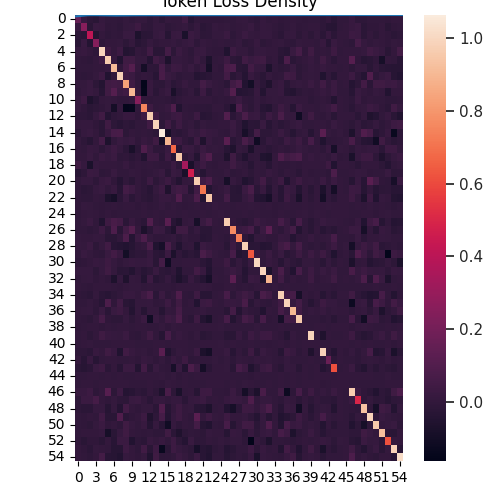

The table this chart was drawn from, first rows:
, 0, 1, 2, 3, 4, 5, 6, 7, 8, 9, 10, 11, 12, 13, 14, 15, 16, 17, 18, 19, 20, 21, 22
0, 0.1552, 0.01476, -0.01691, -0.02376, 0.01159, -0.001505, -0.004081, -0.004635, 0.009064, -0.002648, 0.006545, 0.005586, -0.01191, 0.005638, -0.0162, 0.009772, 0.002906, 0.001898, 0.03952, -0.03057, -0.0006224, -0.004541, -0.007591
1, 0.01476, 0.2561, -0.02374, 0.02169, 0.01729, -0.004929, -0.001399, -0.01235, 0.00574, 0.01213, 0.03761, -0.006392, -0.0104, 0.0103, 0.009939, -0.0104, -0.004408, 0.003842, 0.01063, -0.01156, 0.01023, -0.0204, -0.01126
2, -0.01691, -0.02374, 0.4095, -0.04677, 0.004924, -0.01133, -0.0005652, -0.004502, 0.02078, 0.02011, -0.06418, -0.02591, -0.02103, 0.01113, 0.022, -0.03427, 0.01491, 0.02046, -0.07351, 0.02775, 0.01159, -0.01764, -0.01213
3, -0.02376, 0.02169, -0.04677, 0.248, -0.01033, 0.004154, 0.001044, 0.008231, -0.01489, 0.007648, -0.0327, -0.01524, 0.01026, -0.008444, 0.0008711, 0.001789, 0.009996, -0.003801, 0.01278, 0.02192, -0.01209, 0.01304, 0.002942
4, 0.01159, 0.01729, 0.004924, -0.01033, 0.9882, 0.03417, 0.002704, 0.03312, -0.04651, -0.03545, 0.003388, -0.006016, 0.04729, -0.02717, -0.02474, 0.05623, -0.01854, 0.02665, 0.001492, -0.01103, 0.01666, 0.01964, -0.002469
5, -0.001505, -0.004929, -0.01133, 0.004154, 0.03417, 0.9606, 0.01022, -0.05194, 0.04054, 0.03973, 0.008366, 0.006194, -0.04119, 0.03868, 0.01607, -0.06422, 0.0131, 0.01034, 0.002449, -0.008547, 0.02624, -0.002937, -0.0624
6, -0.004081, -0.001399, -0.0005652, 0.001044, 0.002704, 0.01022, 0.908, -0.008832, 0.04886, 0.1076, 0.002295, -0.09124, -0.01219, -0.01652, 0.06645, -0.004126, 0.02929, 0.02882, 0.0007226, 0.02174, -0.009044, 0.01684, -0.08651
7, -0.004635, -0.01235, -0.004502, 0.008231, 0.03312, -0.05194, -0.008832, 0.9805, 0.04245, 0.02867, -0.00503, 0.002711, -0.0006407, -0.02855, 0.0684, 0.02225, 0.009099, -0.0106, -0.001226, -0.002483, -0.04003, -0.02982, -0.02241
8, 0.009064, 0.00574, 0.02078, -0.01489, -0.04651, 0.04054, 0.04886, 0.04245, 0.8311, 0.04318, -0.005904, -0.1491, 0.01784, -0.009745, -0.01731, 0.01196, -0.01903, -0.009088, 0.01586, -0.0018, -0.003218, 0.05436, 0.02338
9, -0.002648, 0.01213, 0.02011, 0.007648, -0.03545, 0.03973, 0.1076, 0.02867, 0.04318, 0.9003, 0.002953, -0.1459, 0.01643, -0.0213, 0.003308, 0.02422, -0.07643, -0.023, -0.005705, 0.007988, -0.02367, 0.03103, -0.02284
10, 0.006545, 0.03761, -0.06418, -0.0327, 0.003388, 0.008366, 0.002295, -0.00503, -0.005904, 0.002953, 0.252, -0.002608, -0.004975, -0.001386, -0.002167, -0.008834, -0.02206, -0.005739, 0.004672, 0.001484, 0.003027, 0.001198, 0.002368
11, 0.005586, -0.006392, -0.02591, -0.01524, -0.006016, 0.006194, -0.09124, 0.002711, -0.1491, -0.1459, -0.002608, 0.7483, 0.03555, -0.001516, 0.004887, 0.01651, 0.08945, -0.05002, -0.001395, -0.008901, -0.01305, -0.01027, -0.01669
12, -0.01191, -0.0104, -0.02103, 0.01026, 0.04729, -0.04119, -0.01219, -0.0006407, 0.01784, 0.01643, -0.004975, 0.03555, 0.9669, 0.04697, -0.001351, 0.003327, 0.02866, 0.03704, 0.001092, -0.0003769, 0.03209, -0.03258, -0.02731
13, 0.005638, 0.0103, 0.01113, -0.008444, -0.02717, 0.03868, -0.01652, -0.02855, -0.009745, -0.0213, -0.001386, -0.001516, 0.04697, 0.9848, -0.01843, 0.04239, -0.01067, 0.03246, -0.0002781, 0.006784, -0.01814, 0.005684, -0.001509
14, -0.0162, 0.009939, 0.022, 0.0008711, -0.02474, 0.01607, 0.06645, 0.0684, -0.01731, 0.003308, -0.002167, 0.004887, -0.001351, -0.01843, 1.063, -0.08924, -0.01405, -0.02114, -0.005188, 0.02249, 0.007059, 0.02948, 0.01473
15, 0.009772, -0.0104, -0.03427, 0.001789, 0.05623, -0.06422, -0.004126, 0.02225, 0.01196, 0.02422, -0.008834, 0.01651, 0.003327, 0.04239, -0.08924, 0.8907, 0.02224, 0.03342, -0.005236, -0.02394, 0.0322, -0.06113, 0.01725
16, 0.002906, -0.004408, 0.01491, 0.009996, -0.01854, 0.0131, 0.02929, 0.009099, -0.01903, -0.07643, -0.02206, 0.08945, 0.02866, -0.01067, -0.01405, 0.02224, 0.6731, -0.03144, 0.02466, 0.02257, -0.005629, 0.02517, 0.003055
17, 0.001898, 0.003842, 0.02046, -0.003801, 0.02665, 0.01034, 0.02882, -0.0106, -0.009088, -0.023, -0.005739, -0.05002, 0.03704, 0.03246, -0.02114, 0.03342, -0.03144, 0.9517, -0.0132, 0.01105, -0.04545, 0.04583, 0.09313
18, 0.03952, 0.01063, -0.07351, 0.01278, 0.001492, 0.002449, 0.0007226, -0.001226, 0.01586, -0.005705, 0.004672, -0.001395, 0.001092, -0.0002781, -0.005188, -0.005236, 0.02466, -0.0132, 0.3331, -0.07857, 0.004112, 0.03123, -0.002993
19, -0.03057, -0.01156, 0.02775, 0.02192, -0.01103, -0.008547, 0.02174, -0.002483, -0.0018, 0.007988, 0.001484, -0.008901, -0.0003769, 0.006784, 0.02249, -0.02394, 0.02257, 0.01105, -0.07857, 0.4622, 0.007012, -0.03733, 0.004968
20, -0.0006224, 0.01023, 0.01159, -0.01209, 0.01666, 0.02624, -0.009044, -0.04003, -0.003218, -0.02367, 0.003027, -0.01305, 0.03209, -0.01814, 0.007059, 0.0322, -0.005629, -0.04545, 0.004112, 0.007012, 0.9659, 0.04512, 0.07961
21, -0.004541, -0.0204, -0.01764, 0.01304, 0.01964, -0.002937, 0.01684, -0.02982, 0.05436, 0.03103, 0.001198, -0.01027, -0.03258, 0.005684, 0.02948, -0.06113, 0.02517, 0.04583, 0.03123, -0.03733, 0.04512, 0.7116, -0.04683
22, -0.007591, -0.01126, -0.01213, 0.002942, -0.002469, -0.0624, -0.08651, -0.02241, 0.02338, -0.02284, 0.002368, -0.01669, -0.02731, -0.001509, 0.01473, 0.01725, 0.003055, 0.09313, -0.002993, 0.004968, 0.07961, -0.04683, 0.9449
23, -0.007237, 0.01443, 0.005834, -0.003813, -0.004806, -0.002254, 0.00118, -0.001223, 0.002611, 0.001602, -0.008053, 0.0003834, -0.005559, -0.0002883, 0.01223, -0.004118, 0.005328, -0.0004825, -0.006782, -0.002854, 0.002579, -0.006496, -0.0007271
24, -0.008174, 0.0005662, 0.007666, 0.003265, -0.00458, 0.0008528, -0.006466, -0.0004781, -0.004227, -0.003918, -0.002522, 0.001929, -0.001309, 0.002366, -5.743088464884743e-06, 0.001111, 0.00423, -0.000475, 0.0004475, 8.121535254497226e-06, -0.003602, 0.003942, -0.0006731
25, -0.004178, 0.007046, 0.02652, -0.0006053, -0.05709, 0.03414, 0.06836, 0.05204, -0.02102, 0.01919, -0.005853, -0.01964, 0.1007, 0.004439, -0.006842, 0.1239, -0.03086, -0.05856, 0.003611, 0.01076, -0.08607, 0.02345, 0.05346
26, -0.001154, -0.00186, -0.01045, -0.0002601, 0.0321, -0.01508, 0.08346, -0.02672, 0.04385, 0.1038, 0.001805, -0.07032, -0.02262, 0.02856, 0.02174, -0.02311, -0.06123, 0.04059, 0.04146, -0.01004, 0.01342, -0.02662, -0.02427
27, 0.005231, 0.001271, 0.0006993, 0.01104, 0.009535, -0.02681, -0.0281, -0.001223, 0.07806, -0.03928, 0.02511, 0.08402, 0.009078, -0.006726, -0.006705, -0.001744, 0.007765, -0.01819, 0.005603, -0.005468, -0.008668, -0.0329, -0.02502
28, 0.0129, 0.007162, 0.02631, -0.01689, 0.008327, 0.04613, -0.03253, -0.0394, -0.04805, -0.03384, -0.008931, 0.001167, 0.07484, -0.05284, -0.08428, 0.0764, -0.003691, -0.04817, -0.002243, 0.0007872, -0.05311, 0.02836, 0.01169
29, -0.001976, 0.02334, 0.005411, -0.006888, -0.01093, 0.0214, 0.04911, 0.0187, -0.09916, -0.02564, -0.01128, -0.01622, 0.016, -0.02343, -0.02884, 0.02539, -0.06799, -0.005019, -0.03065, -0.01503, -0.03082, 0.07391, 0.03466
30, -0.009502, -0.006164, 0.004616, 0.0175, 0.01415, 0.03488, 0.01251, -0.006452, 0.00972, 0.01643, 0.01011, 0.01314, 0.02339, -0.02826, 0.05742, -0.1138, -0.002908, -0.003175, 0.0003181, 0.004987, 0.00118, -0.02021, -0.03826
31, 0.01107, 0.0133, 0.01256, -0.01408, 0.01069, 0.03889, 0.008514, -0.02657, -0.02242, -0.047, -0.008595, -0.02975, -0.01741, 0.01971, -0.01478, -0.02305, -0.008473, -0.05691, -0.002198, -0.002857, 0.04933, 0.01598, -0.05144
32, -0.003317, 0.006229, 0.014, -0.004657, 0.003236, -0.008733, -0.06445, 0.008731, -0.06018, 0.007703, 0.005018, -0.04648, 0.03308, -0.03093, -0.01724, 0.01094, -0.02206, -0.06417, -0.03048, 0.01658, -0.01722, -0.03999, -0.08461
33, 0.003394, 0.000216, -0.006584, 0.0004287, 0.0009274, 0.004446, -0.000949, -0.006962, 0.00123, 0.007596, 0.005147, -0.003448, 0.003757, -0.001277, -0.003252, -0.001645, -0.005115, 0.004018, 0.002258, 0.00106, 0.004978, 0.005163, 0.0005914
34, -0.005411, -0.0104, -0.0208, 0.009297, -0.02211, -0.03205, -0.01627, -0.003471, 0.01478, 0.01475, 0.004315, 0.03453, 0.07576, -0.01987, 0.0254, -0.01073, 0.0005466, 0.08742, -0.005681, -0.01188, 0.03814, -0.03307, -0.03041
35, -0.003807, -0.000147, 0.009263, -0.007422, -0.03173, 0.07889, -0.004714, 0.04755, -0.02814, -0.03517, 0.006918, 0.009772, 0.0142, -0.005384, -0.0001461, 0.03105, -0.006294, 0.03863, -0.007237, 0.003394, -0.05044, 0.02839, 0.03747
36, 0.004339, 0.008087, 0.00989, -0.01171, 0.02031, -0.01948, 0.02392, 0.03615, 0.0027, -0.04439, 0.007458, -0.03456, 0.006169, 0.00809, -0.03731, 0.00986, 0.002075, 0.05789, 0.0002828, -0.002402, 0.004264, 0.01026, -0.004346
37, -0.002759, -0.008147, -0.01753, 0.007678, 0.05973, -0.006645, -0.01587, -0.01601, 0.01133, -0.01726, 0.000306, 0.02693, -0.1083, 0.02111, -0.004018, 0.03397, 0.01994, 0.07724, -0.00832, -0.02039, 0.03416, -0.04541, -0.07399
38, -0.005021, -0.004399, 0.00369, 0.003313, -0.005429, 0.00318, -0.001437, 0.0007153, 0.0003511, -0.002144, 0.001586, 0.0006213, -0.001902, 0.0001805, 0.005287, -0.004724, 0.006391, 0.0007545, 0.0003061, 0.001449, 0.0009657, 0.002884, 0.003643
39, -0.001591, 0.001958, -0.01582, 0.002316, 0.03953, 0.01718, 0.01146, 0.009754, 0.02681, -0.004712, -0.01308, 0.003299, 0.04213, -0.001403, -0.03432, 0.0636, -0.00322, 0.0162, 0.003988, -0.009097, 0.00938, -0.02702, -0.01692
40, -0.002411, 0.001095, 0.005139, -0.00017, -0.003917, -0.002733, 0.0003731, 0.002143, 0.0005817, 0.001558, 1.754231843007378e-05, -0.0008765, -0.003007, 0.0007546, 0.003465, -0.0002047, 0.002553, 0.003426, 0.0003128, -0.001133, -0.0008487, 0.003571, 0.002821
41, -0.009366, -0.01386, -0.0205, 0.01752, 0.004397, 0.04309, 0.018, -0.05257, 0.04586, 0.01812, 0.0003344, 0.008176, -0.005804, 0.004687, 0.121, -0.05643, -0.01044, 0.006644, 0.0003702, -0.00285, 0.02493, -0.06814, -0.09284
42, 0.001591, -0.03043, 0.01867, -0.03108, -0.001918, 0.004529, 0.001351, -0.0002132, -0.001993, 0.002047, -0.008169, 0.01604, 0.007632, -0.00832, 0.009105, -0.009537, 0.01595, -0.003014, 0.03677, -0.01137, -0.0054, -0.001123, -0.001166
43, -0.02478, -0.03466, -0.01916, 0.02287, 0.03424, -0.02136, 0.002623, -0.03143, 0.02764, 0.02492, -0.04531, 0.05067, -0.02391, 0.02164, -0.0007167, -0.005305, -0.08331, 0.02179, -0.04912, 0.08091, 0.02642, -0.0941, -0.01904
44, -0.002188, -0.0002983, 0.004684, 0.0007448, -0.003165, 0.0013, -0.001632, 0.001153, -0.0001159, -0.003332, 0.003418, 0.001105, 0.00439, 0.0005696, 0.006827, -0.001021, 0.00716, -0.004895, 0.002612, -0.002883, 0.0004353, 0.0005464, 0.003829
45, -0.004419, 0.004074, 0.0003753, -0.0002964, 0.003113, 0.001763, 0.0004767, 0.0005225, 0.001593, -0.001666, -0.002427, -0.003785, 0.001389, -8.198234085547143e-06, -0.006424, 0.008728, 0.0003041, -0.002069, 0.001817, 0.0002033, -0.00131, -0.0009686, 0.003282
46, 0.01684, 0.01723, 0.0304, -0.01256, 0.004265, 0.1108, -0.01519, 0.03356, -0.03984, -0.03163, -0.009549, -0.02132, 0.0005706, -0.01622, -0.06628, 0.06908, -0.01451, -0.07253, -0.001829, 0.002488, -0.03792, 0.03243, 0.03463
47, -0.009528, 0.02491, 0.02465, 0.05925, 0.003208, -0.00747, 0.006934, -0.01091, -0.01463, 0.02337, 0.02793, 0.002274, -0.02049, 0.005658, 0.01329, 0.0002315, 0.01207, 0.01263, -0.02016, 0.01179, 0.01569, 0.02672, -0.004468
48, -0.0116, -0.01932, -0.01907, 0.01363, 0.0132, -0.03409, 0.008421, -0.04022, 0.05028, 0.0007588, -0.007551, 0.006633, 0.007191, -0.01905, 0.0958, -0.03682, 0.002844, 0.03543, 0.004369, 0.006744, -0.02965, -0.03416, -0.06534
49, -0.002967, -0.006007, 0.00386, -0.003966, 0.04705, -0.02549, -0.02538, 0.09374, -0.02156, -0.006295, 0.0005436, 0.03159, -0.05856, -0.01139, 0.05952, -0.04065, 0.01261, 0.03746, 0.004976, -0.005009, 0.1241, 0.003925, 0.03853
50, -0.004095, -0.007673, -0.0152, 0.007363, 0.02589, -0.005942, 0.001222, -0.009945, 0.0431, 0.01422, -0.004092, 0.01592, -0.04188, 0.009915, -0.03074, -0.1097, 0.01003, -0.01125, 0.003602, -0.004359, 0.05314, -0.03729, -0.04798
51, -0.000216, 0.003409, 0.001197, 0.001506, 0.01104, -0.08611, -0.02552, 0.01411, 0.03886, 0.003067, -0.002585, -0.005192, -0.001807, -0.01154, -0.01404, 0.03918, -0.02242, -0.05744, -0.0149, -0.0001295, -0.006523, -0.01837, 0.0117
52, -0.004702, -0.02615, -0.005213, -0.004592, -0.02438, 0.003386, -0.02871, 0.02452, 0.02699, -0.05041, -0.01208, -0.02202, 0.01622, 0.0006981, 0.01732, -0.003463, 0.02941, -0.01633, -0.04055, 0.02343, -0.01339, -0.01067, 0.001687
53, 0.002654, -0.008903, -0.0236, 0.006116, 0.00326, -0.0001284, -0.03349, -0.03429, 0.02923, 0.001882, -0.01009, 0.04531, -0.02687, 0.03316, -0.1322, -0.02546, 0.0316, 0.0112, 0.0001012, -0.01618, -0.08251, -0.02998, -0.04507
54, 0.002615, -0.001874, -0.01258, 0.001996, 0.05329, -0.03135, -0.03605, -0.04791, 0.01103, 0.002487, -0.006007, 0.006664, -0.05298, 0.03866, -0.01662, -0.01173, -0.0006629, 0.02735, 0.00567, -0.00997, 0.02498, -0.02866, -0.04785
